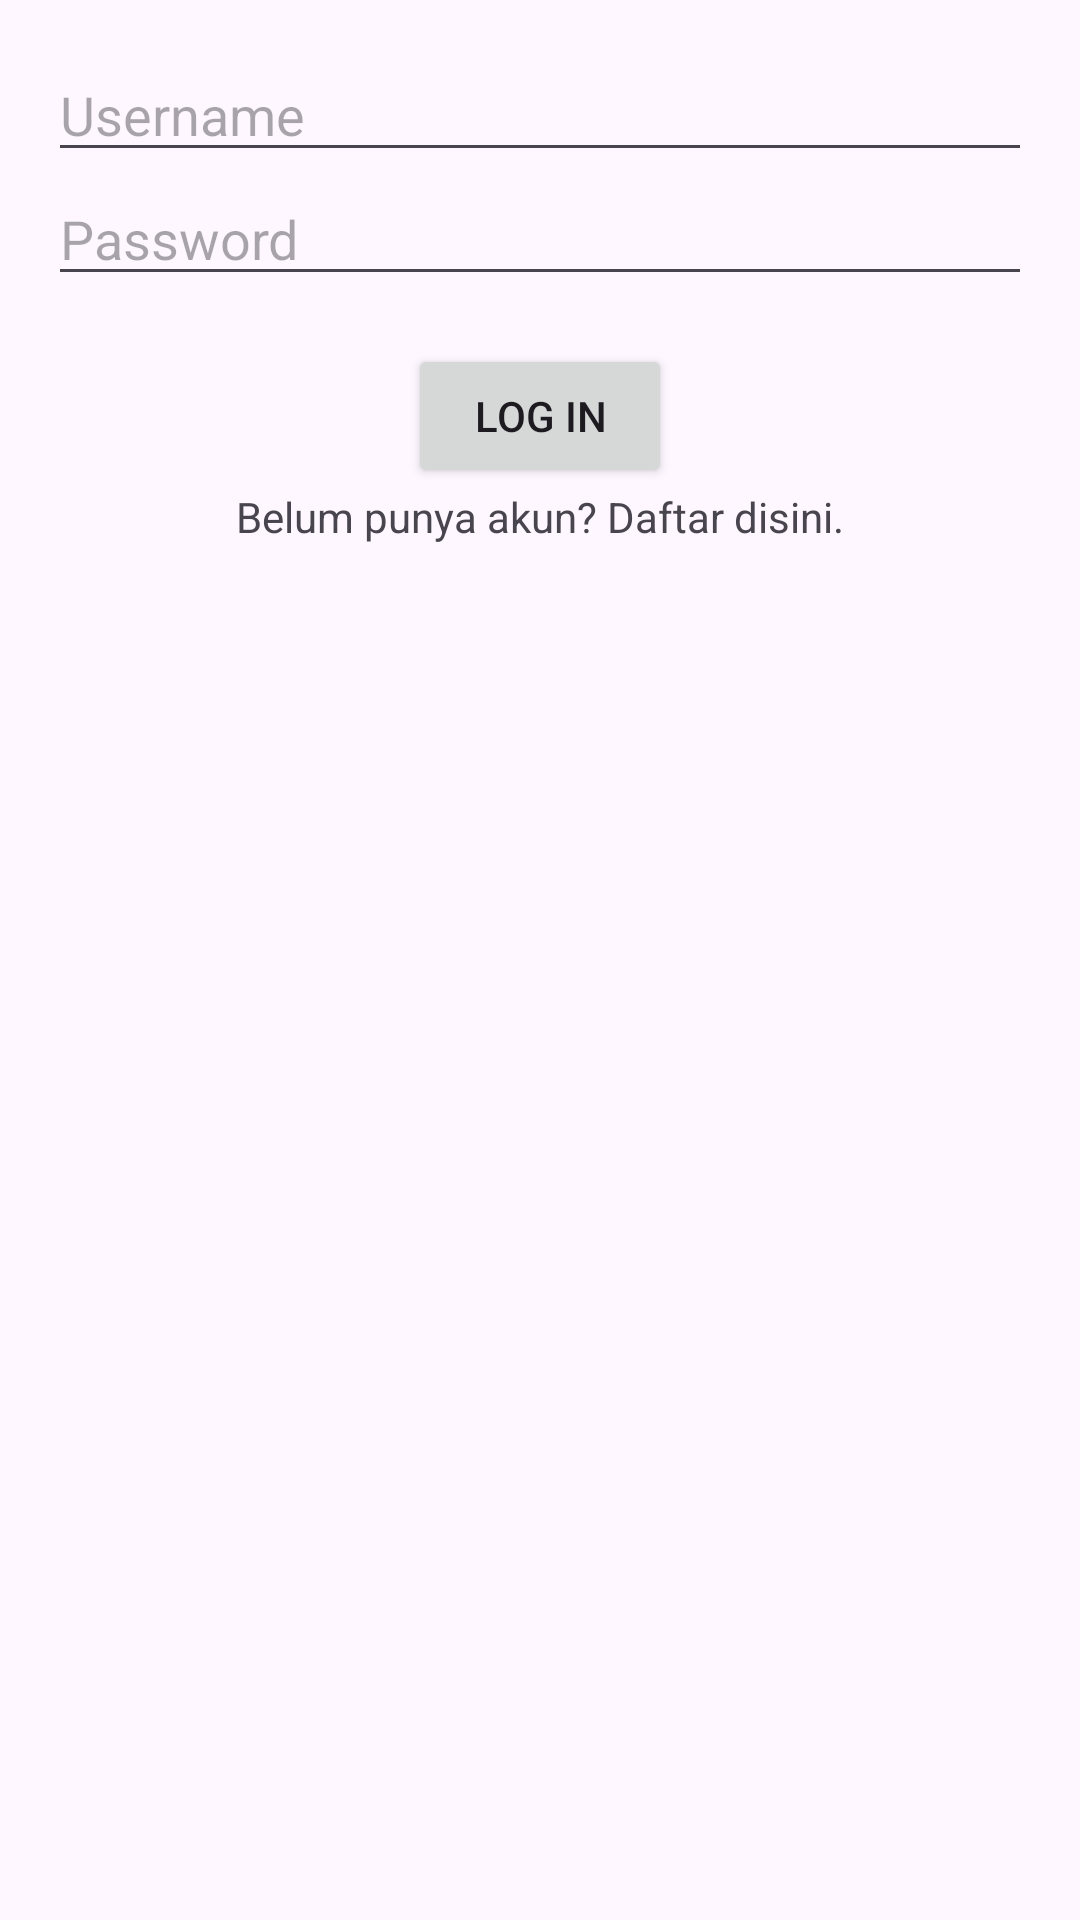

The Android layout XML behind this screen, and the referenced resources:
<!-- AndroidManifest.xml: application theme Theme.PPAPB_SharedPreference -->
<!-- res/layout/activity_login.xml -->
<?xml version="1.0" encoding="utf-8"?>
<LinearLayout xmlns:android="http://schemas.android.com/apk/res/android"
    xmlns:app="http://schemas.android.com/apk/res-auto"
    xmlns:tools="http://schemas.android.com/tools"
    android:layout_width="match_parent"
    android:layout_height="match_parent"
    android:orientation="vertical"
    android:padding="16dp"
    android:gravity="center_horizontal"
    tools:context=".LoginActivity">

    <EditText
        android:id="@+id/edt_username"
        android:layout_width="match_parent"
        android:layout_height="wrap_content"
        android:hint="Username">
    </EditText>

    <EditText
        android:id="@+id/edt_password"
        android:layout_width="match_parent"
        android:layout_height="wrap_content"
        android:hint="Password"
        android:inputType="textPassword">
    </EditText>

    <Button
        android:id="@+id/btn_login"
        android:layout_width="wrap_content"
        android:layout_height="wrap_content"
        android:layout_marginTop="16dp"
        android:text="Log In">
    </Button>

    <TextView
        android:id="@+id/txt_register"
        android:layout_width="wrap_content"
        android:layout_height="wrap_content"
        android:text="Belum punya akun? Daftar disini.">
    </TextView>

</LinearLayout>
<!-- resources referenced by this layout -->
<resources>
  <style name="Theme.PPAPB_SharedPreference" parent="Base.Theme.PPAPB_SharedPreference" />
  <style name="Base.Theme.PPAPB_SharedPreference" parent="Theme.Material3.DayNight.NoActionBar">
          
          
      </style>
</resources>
